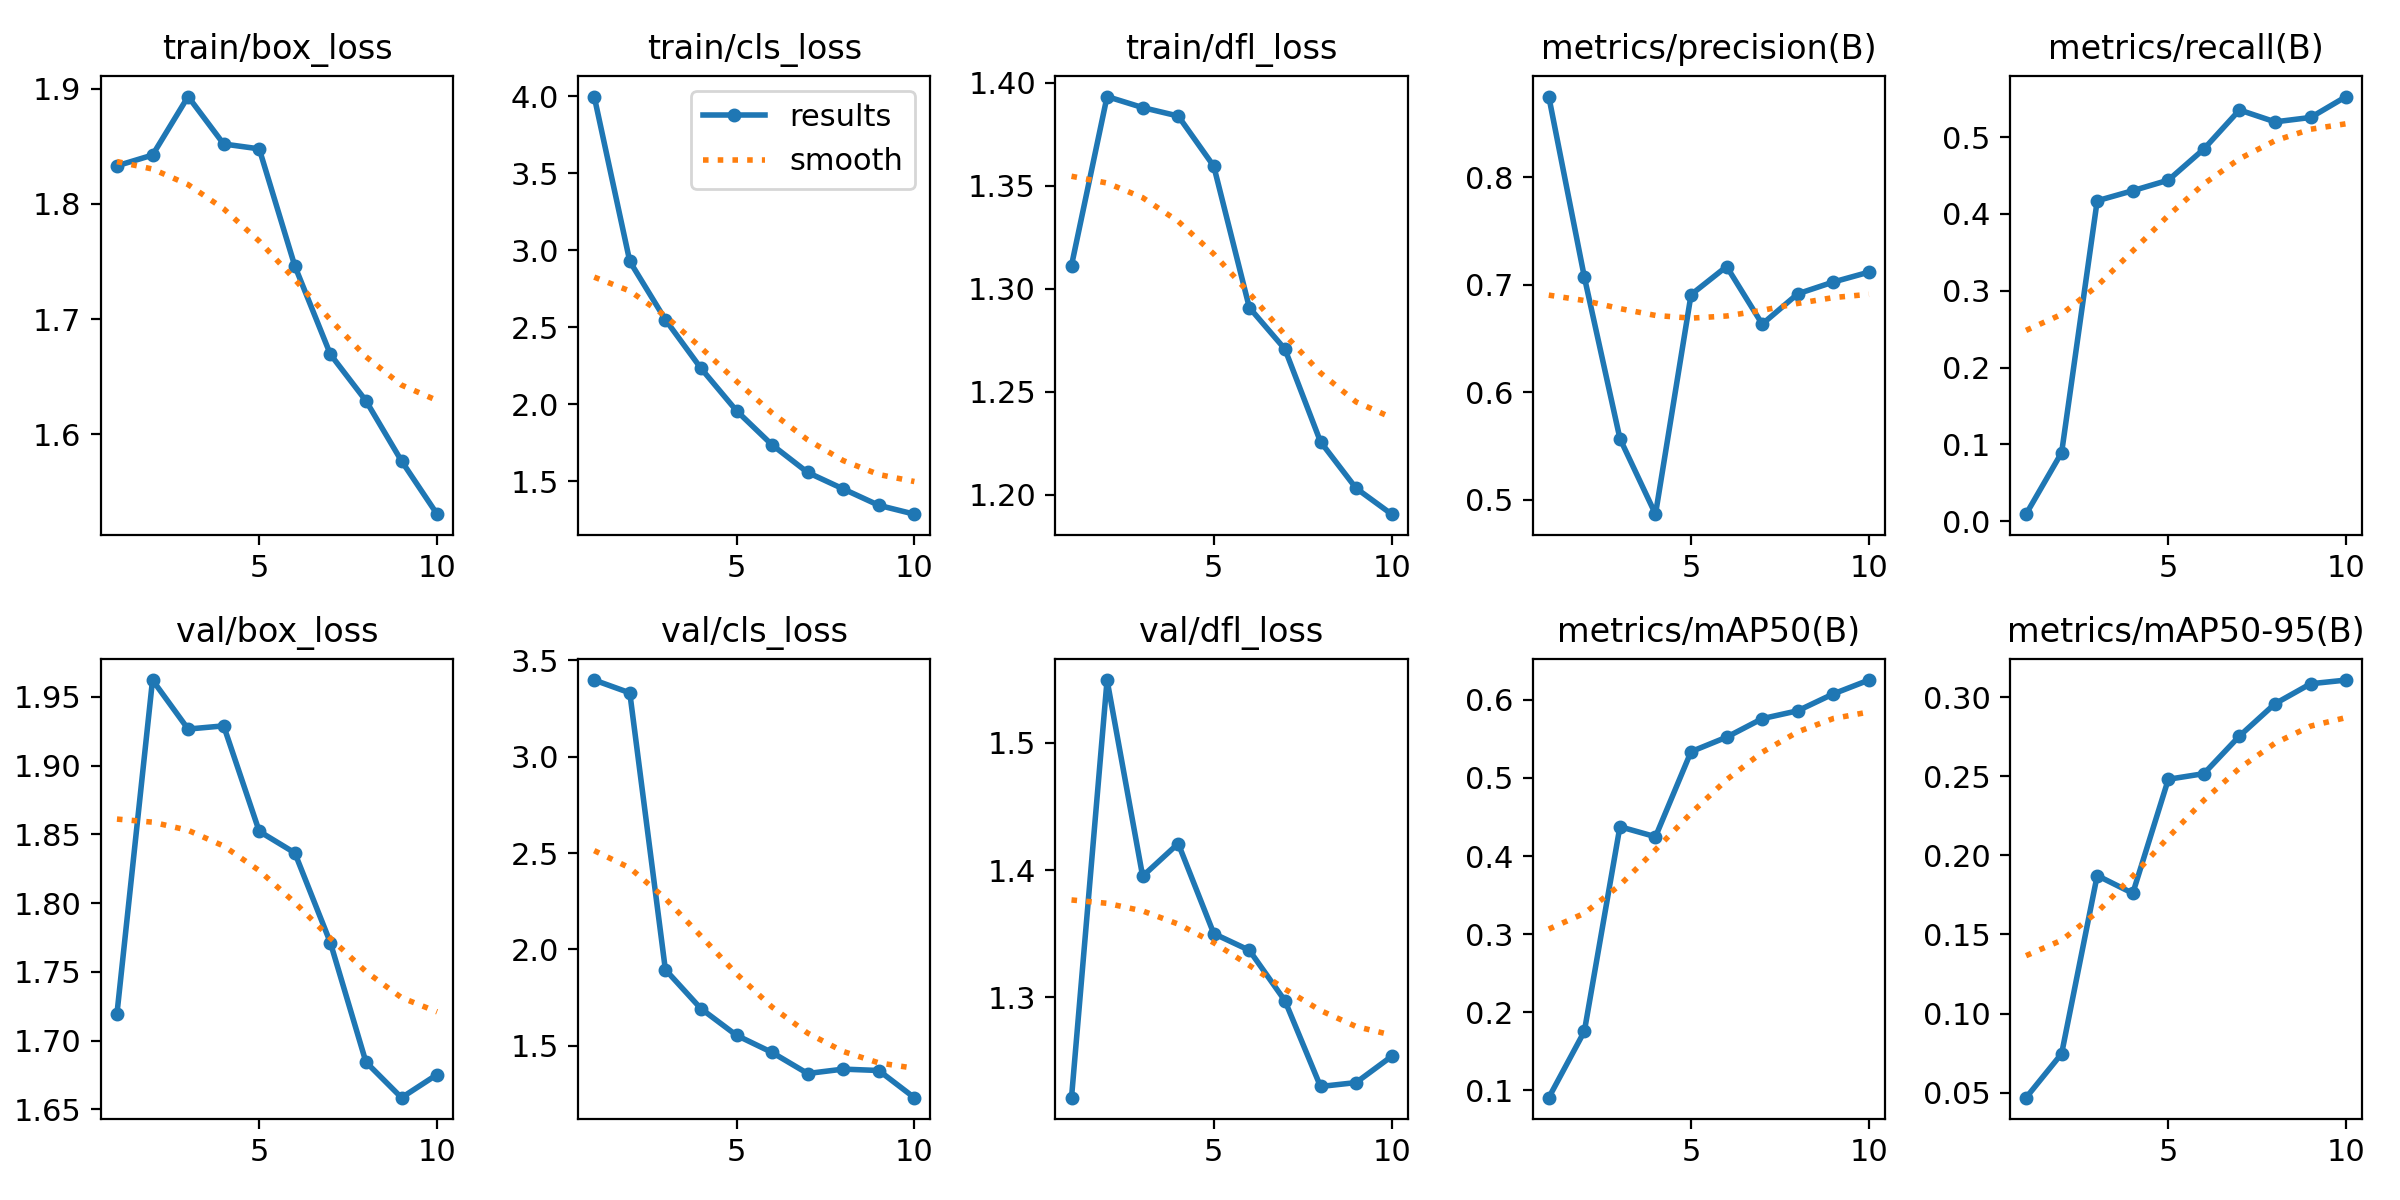

Values plotted in this chart, from the file beside it:
epoch, time, train/box_loss, train/cls_loss, train/dfl_loss, metrics/precision(B), metrics/recall(B), metrics/mAP50(B), metrics/mAP50-95(B), val/box_loss, val/cls_loss, val/dfl_loss, lr/pg0, lr/pg1, lr/pg2
1, 28.78, 1.833, 3.998, 1.311, 0.875, 0.00915, 0.09046, 0.04689, 1.72, 3.398, 1.221, 0.0005459, 0.0005459, 0.0005459
2, 49.27, 1.842, 2.928, 1.393, 0.7072, 0.08929, 0.1754, 0.07468, 1.962, 3.332, 1.55, 0.0009925, 0.0009925, 0.0009925
3, 69.22, 1.893, 2.55, 1.388, 0.557, 0.4172, 0.4375, 0.1872, 1.927, 1.895, 1.395, 0.001329, 0.001329, 0.001329
4, 90.56, 1.852, 2.235, 1.384, 0.4867, 0.4303, 0.4247, 0.176, 1.929, 1.692, 1.421, 0.001172, 0.001172, 0.001172
5, 110.4, 1.848, 1.959, 1.359, 0.6908, 0.444, 0.5337, 0.248, 1.852, 1.554, 1.35, 0.001007, 0.001007, 0.001007
6, 129.9, 1.746, 1.737, 1.291, 0.717, 0.4845, 0.5523, 0.2516, 1.837, 1.465, 1.337, 0.0008418, 0.0008418, 0.0008418
7, 149.6, 1.669, 1.559, 1.271, 0.6634, 0.5354, 0.576, 0.2754, 1.771, 1.355, 1.297, 0.0006768, 0.0006768, 0.0006768
8, 169, 1.629, 1.452, 1.226, 0.6916, 0.5199, 0.5861, 0.2958, 1.684, 1.378, 1.23, 0.0005118, 0.0005118, 0.0005118
9, 187.9, 1.577, 1.345, 1.203, 0.7026, 0.5256, 0.6077, 0.3084, 1.659, 1.371, 1.233, 0.0003467, 0.0003467, 0.0003467
10, 208.5, 1.531, 1.288, 1.19, 0.7117, 0.5528, 0.6254, 0.3107, 1.675, 1.23, 1.253, 0.0001817, 0.0001817, 0.0001817
